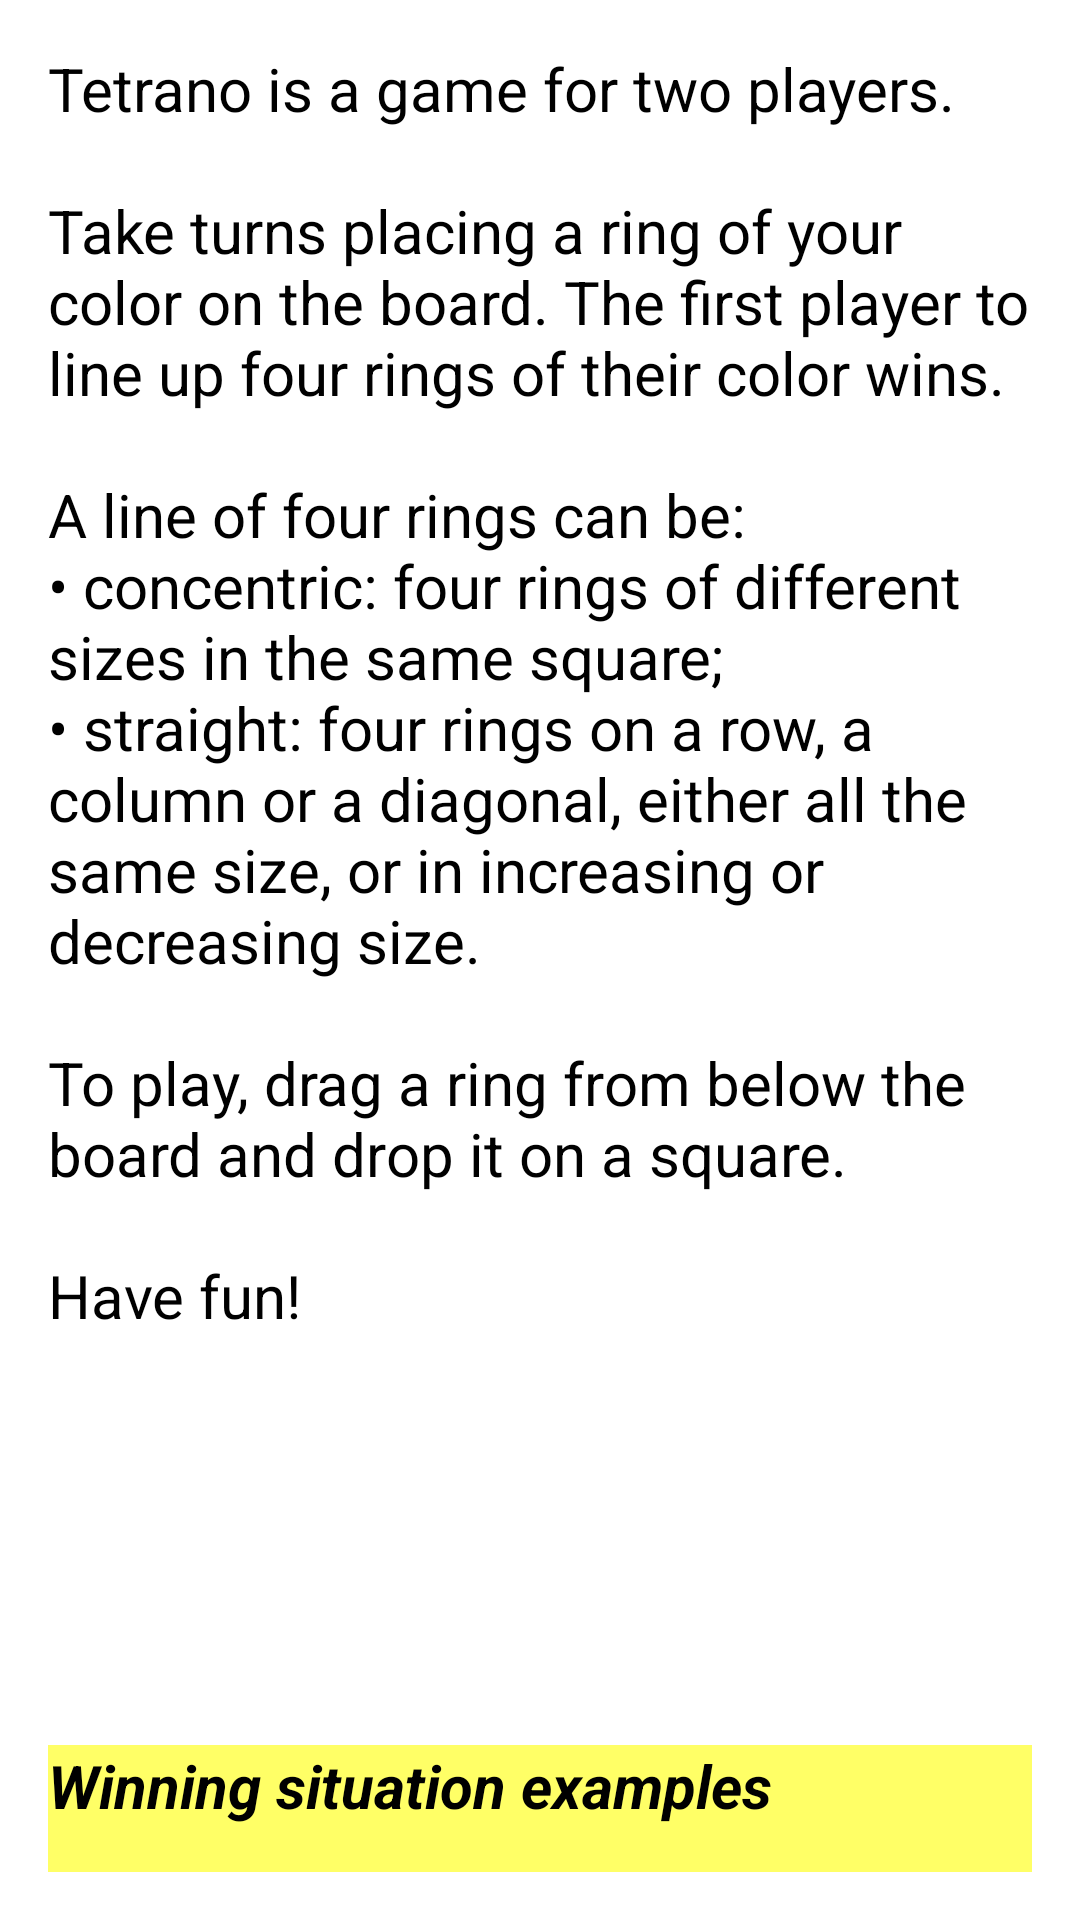

Here is an Android app screen rendered from its layout file. Give the layout XML and the strings, colors and styles it references.
<!-- AndroidManifest.xml: application theme Theme.Tetrano -->
<!-- res/layout/activity_notice_formelle.xml -->
<LinearLayout xmlns:android="http://schemas.android.com/apk/res/android"
    xmlns:tools="http://schemas.android.com/tools" android:layout_width="match_parent"
    android:layout_height="match_parent" android:paddingLeft="@dimen/activity_horizontal_margin"
    android:paddingRight="@dimen/activity_horizontal_margin"
    android:paddingTop="@dimen/activity_vertical_margin"
    android:paddingBottom="@dimen/activity_vertical_margin"
    tools:context="thibautperrin.tetrano.reglesDuJeu.NoticeFormelleActivity"
    android:orientation="vertical">

    <ScrollView
        android:layout_width="fill_parent"
        android:layout_height="wrap_content"
        android:id="@+id/scrollView"
        android:layout_weight="9">

        <TextView
            android:layout_width="wrap_content"
            android:layout_height="wrap_content"
            android:text="@string/Long_Sentence_Rules"
            android:id="@+id/contenuNotice"
            android:textSize="@dimen/Taille_Corps" />
    </ScrollView>

    <Button
        android:layout_width="fill_parent"
        android:layout_height="wrap_content"
        android:text="@string/Winning_Situation_Example"
        android:textSize="@dimen/winning_situation_examples_button"
        android:id="@+id/buttonExemples"
        android:layout_gravity="center_horizontal"
        android:layout_weight="1"
        android:textColor="#ff000000"
        android:background="#beffff32"
        android:textStyle="bold|italic"/>
</LinearLayout>
<!-- resources referenced by this layout -->
<resources>
  <dimen name="Taille_Corps">20sp</dimen>
  <dimen name="activity_horizontal_margin">16dp</dimen>
  <dimen name="activity_vertical_margin">16dp</dimen>
  <dimen name="winning_situation_examples_button">20sp</dimen>
  <string name="Long_Sentence_Rules">Tetrano is a game for two players.\n\nTake turns placing a ring of your color on the board. The first player to line up four rings of their color wins.\n\nA line of four rings can be:\n• concentric: four rings of different sizes in the same square;\n• straight: four rings on a row, a column or a diagonal, either all the same size, or in increasing or decreasing size.\n\nTo play, drag a ring from below the board and drop it on a square.\n\nHave fun!</string>
  <string name="Winning_Situation_Example">Winning situation examples</string>
  <style name="Theme.Tetrano" parent="Theme.SplashScreen">
          <item name="windowSplashScreenBackground">@color/splash_background</item>
          <item name="windowSplashScreenAnimatedIcon">@mipmap/ic_launcher</item>
          <item name="postSplashScreenTheme">@style/Theme.Tetrano.Main</item>
      </style>
  <color name="splash_background">#FF000000</color>
  <style name="Theme.Tetrano.Main" parent="android:Theme.Material.NoActionBar">
          <item name="android:windowBackground">@color/splash_background</item>
      </style>
</resources>
